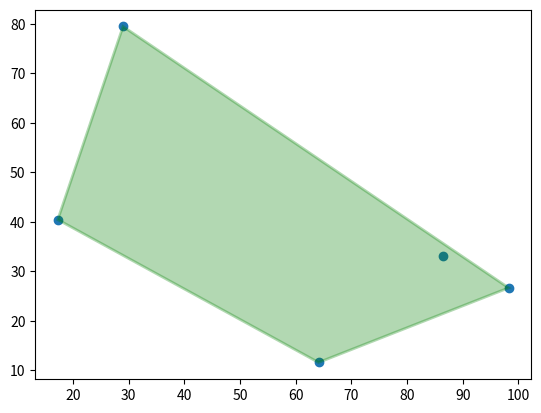
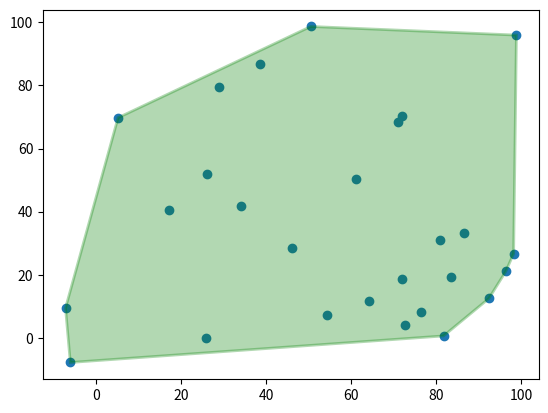
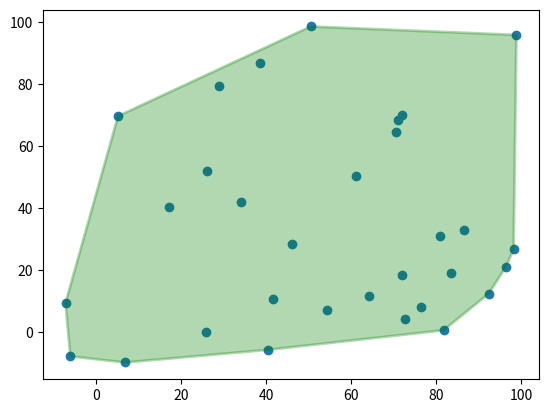
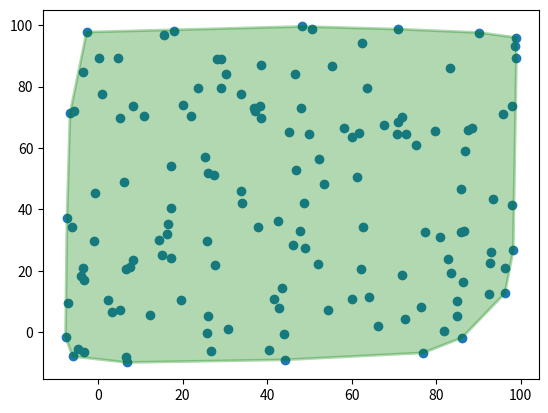
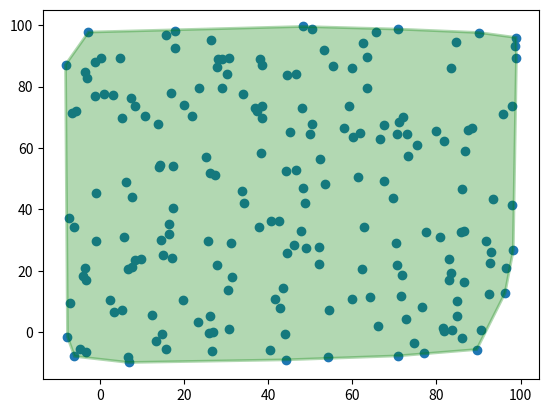
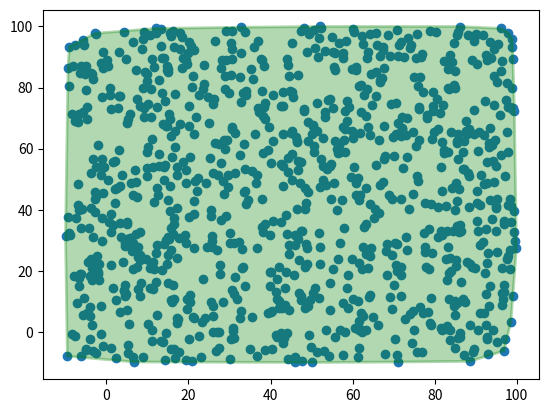
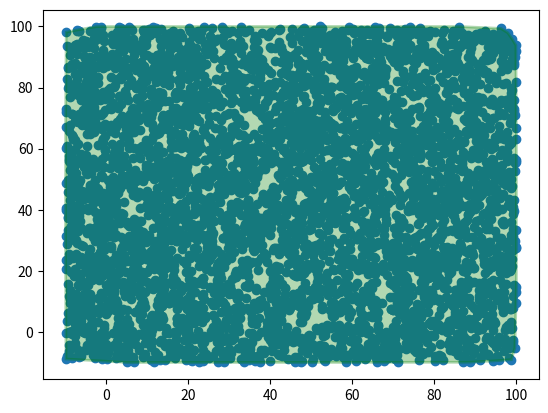

Python code for these plots, in order:
import os
import numpy as np
from enum import Enum
from tqdm import tqdm
import matplotlib.pyplot as plt

def plot_convex_hull(points: np.array, hull: np.array, ax: plt.Axes = None):
    if ax is None:
        fig, ax = plt.subplots()
    ax.scatter(points[:, 0], points[:, 1], zorder=0)
    # ax.plot(hull[:, 0], hull[:, 1], c='g', zorder=0)
    ax.fill(hull[:, 0], hull[:, 1], 'g', alpha=0.3, zorder=1, edgecolor='g', linewidth=2)
    return ax

def generate_random_points(n: int, seed: int = 0):
    np.random.seed(seed)
    points = np.random.uniform(low=-10, high=100, size=(n,2))
    return points

class Orientation(Enum):
    COLINEAR = 0
    CLOCKWISE = 1
    COUNTER_CLOCKWISE = 2

def convex_hull_2D(points: np.array) -> np.array:
    '''
    Computes the convex hull of a set of 2D points using Graham Scan.
    '''
    # Helper function to get the polar angle between two points
    def get_polar_angle(p1: np.array, p2: np.array) -> float:
        '''
        Returns the polar angle between two points.
        '''
        angle = np.arctan2(p2[1] - p1[1], p2[0] - p1[0])
        return angle
    # Helper function to compute orientation of three points
    def get_triplet_orientation(p1, p2, p3):
        val = np.cross(p2 - p1, p3 - p1)
        if val == 0:
            return Orientation.COLINEAR
        elif val > 0:
            return Orientation.COUNTER_CLOCKWISE
        elif val < 0:
            return Orientation.CLOCKWISE
        
    # Pick the point with the smallest y-coordinate as the starting point
    start_idx = np.argmin(points[:, 1])
    start_point = points[start_idx]
    # Sort the points by polar angle with respect to the starting point
    sorted_points = sorted(points, key=lambda x: get_polar_angle(start_point, x))
    sorted_points = np.array(sorted_points)
    # Initialize the hull stack
    hull_stack = [
        sorted_points[0], sorted_points[1], sorted_points[2]
    ]
    for p1 in sorted_points[3:]:
        while len(hull_stack) >= 2:
            p2, p3 = hull_stack[-2], hull_stack[-1]
            #  Pop points that make a clockwise turn
            if get_triplet_orientation(p1, p2, p3) is Orientation.CLOCKWISE:
                hull_stack.pop()
            elif get_triplet_orientation(p1, p2, p3) is Orientation.COUNTER_CLOCKWISE:
                break
            else:
                break
        hull_stack.append(p1)
    hull = np.array(hull_stack)
    return hull


if __name__ == "__main__":
    OUT_DIR = os.path.join('output', 'convex_hull')
    os.makedirs(OUT_DIR, exist_ok=True)

    n_cases = [5, 27, 31,  143, 200, 1000, 5000]
    for n in tqdm(n_cases, desc="Generating convex hulls"):
        points = generate_random_points(n, seed = 56)
        hull = convex_hull_2D(points)
        plot_convex_hull(points, hull)
        file_out = os.path.join(OUT_DIR, f'convex_hull_n_points{n}.png')
        plt.savefig(file_out)
        plt.close()
    
